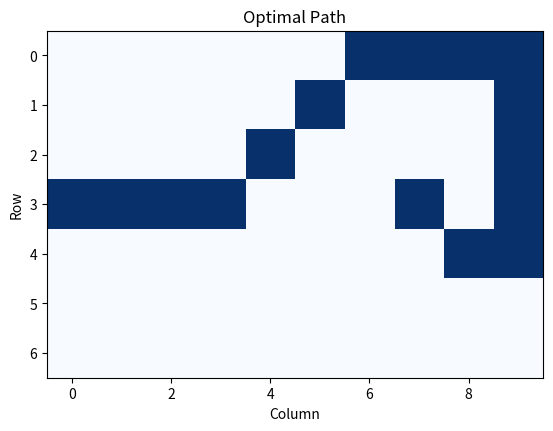

This chart was generated by the following Python code:
import random
import matplotlib.pyplot as plt
import numpy as np

class QLearningAgent:
    def __init__(self, num_rows, num_cols, initial_state, goal_state, wind, learning_rate, discount_factor, num_episodes ): #a
        self.num_rows = num_rows
        self.num_cols = num_cols
        self.initial_state = initial_state
        self.goal_state = goal_state
        self.wind = wind
        self.learning_rate = learning_rate
        self.discount_factor = discount_factor
        self.num_episodes = num_episodes
        self.q_table = np.zeros((self.num_rows, self.num_cols, 4))

    def take_action(self, state, action):
        action_deltas = [(1, 0), (-1, 0), (0, -1), (0, 1)]  # jos, sus, stanga, dreapta
        delta = action_deltas[action]

        wind_effect = self.wind[state[1]] if 0 <= state[1] < len(self.wind) else 0
        delta = (delta[0] - wind_effect, delta[1])

        next_state = (max(0, min(state[0] + delta[0], self.num_rows - 1)),
                      max(0, min(state[1] + delta[1], self.num_cols - 1)))

        return next_state

    def is_valid_action(self, state, action):
        if state[0] == 0 and action == 1:
            return False
        elif state[0] == self.num_rows - 1 and action == 0:
            return False
        elif state[1] == 0 and action == 2:
            return False
        elif state[1] == self.num_cols - 1 and action == 3:
            return False
        return True

    def q_learning(self, epsilon=0.1):
        episode_rewards = []

        for episode in range(self.num_episodes):
            current_state = self.initial_state
            total_reward = 0
            while current_state != self.goal_state:

                if random.uniform(0, 1) < epsilon:
                    action = random.choice([a for a in [0, 1, 2, 3] if self.is_valid_action(current_state, a)])
                else:
                    action = np.argmax(self.q_table[current_state])

                next_state = self.take_action(current_state, action)
                reward = -1
                if next_state == self.goal_state:
                    reward = 999_999.999

                best_next_action = np.argmax(self.q_table[next_state])
                self.q_table[current_state][action] += self.learning_rate * (
                        reward + self.discount_factor * self.q_table[next_state][best_next_action]
                        - self.q_table[current_state][action])

                total_reward += reward
                current_state = next_state
            episode_rewards.append(total_reward)

        plt.plot(range(1, self.num_episodes + 1), episode_rewards)
        plt.xlabel('Episode')
        plt.ylabel('Total Reward')
        plt.title('Q-learning Convergence')
        plt.show()

        current_state = self.initial_state

    def get_optimal_path(self):
        current_state = self.initial_state
        path = [current_state]

        while current_state != self.goal_state:
            action = np.argmax(self.q_table[current_state])
            next_state = self.take_action(current_state, action)
            path.append(next_state)
            current_state = next_state

        return path

    def display_policy(self):
        print("Determined Policy:")
        for row in range(self.num_rows):
            for col in range(self.num_cols):
                state = (row, col)
                if state == self.goal_state:
                    print(" G ", end="")
                elif state == self.initial_state:
                    print(" I ", end="")
                else:
                    action = np.argmax(self.q_table[state])
                    if action == 0:
                        print(" ↓ ", end="")
                    elif action == 1:
                        print(" ↑ ", end="")
                    elif action == 2:
                        print(" ← ", end="")
                    elif action == 3:
                        print(" → ", end="")

            print()
    def plot_optimal_path(self, optimal_path):
        grid = np.zeros((self.num_rows, self.num_cols))
        for state in optimal_path:
            grid[state] = 1

        plt.imshow(grid, cmap='Blues', interpolation='nearest', origin='upper')
        plt.title('Optimal Path')
        plt.xlabel('Column')
        plt.ylabel('Row')
        plt.show()

    def display_q_values(self):
        for row in range(self.num_rows):
            for col in range(self.num_cols):
                state = (row, col)
                q_values = self.q_table[state]
                print(f"State: {state}, Q-values: {q_values}")


if __name__ == '__main__':

    num_rows = 7
    num_cols = 10
    initial_state = (3, 0)
    goal_state = (3, 7)
    wind = [0, 0, 0, 1, 1, 1, 2, 2, 1, 0]
    learning_rate = 0.1
    discount_factor = 0.9
    num_episodes = 200

    agent = QLearningAgent(num_rows, num_cols, initial_state, goal_state, wind, learning_rate, discount_factor, num_episodes)
    actions = [0, 1, 2, 3]  # 0: jos, 1: sus, 2: stanga, 3: dreapta
    agent.q_learning()
    agent.display_policy()
    optimal_path = agent.get_optimal_path()
    agent.plot_optimal_path(optimal_path)



    # for action in actions:
    #     next_state = agent.take_action(initial_state, action)
    #     print(f"Action: {action}, Next State: {next_state}")
    # optimal_path = agent.get_optimal_path()
    # print("Optimal Path:")
    # for state in optimal_path:
    #     print(state)
    # agent.display_q_values()


